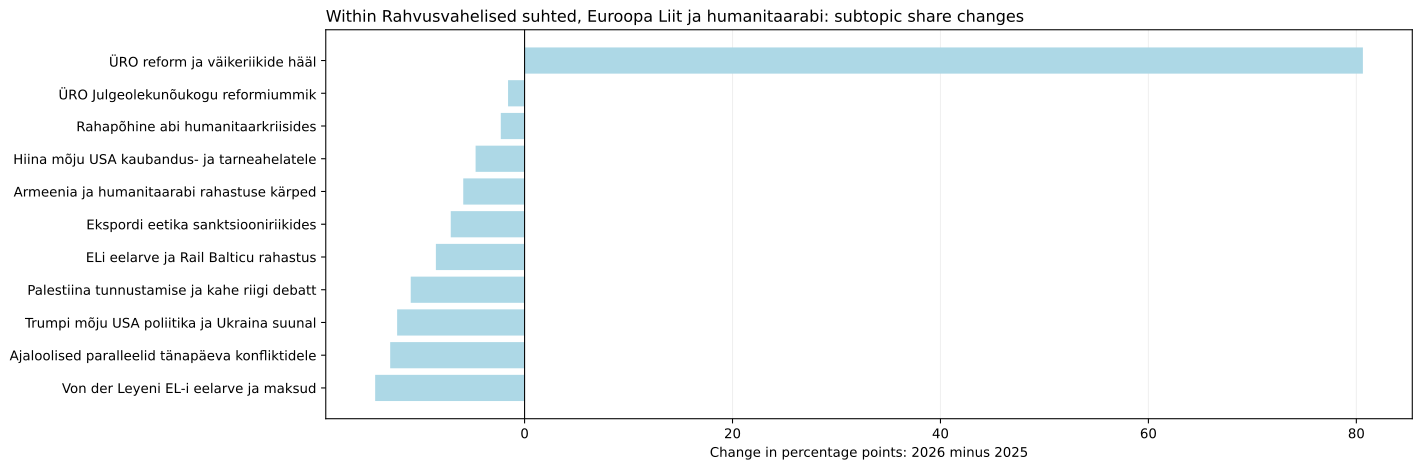

Data behind this chart, as committed beside it:
jev_topic_id, jev_topic_name, jev_high_level_id, jev_high_level_name, minutes_2025, minutes_2026, segments_2025, segments_2026, talks_2025, talks_2026, time_share_2025, segment_share_2025, talk_coverage_2025, assigned_time_share_2025, time_share_2026, segment_share_2026, talk_coverage_2026, assigned_time_share_2026, time_share_delta_pp, segment_share_delta_pp, talk_coverage_delta_pp, assigned_time_share_delta_pp, status, supported_2026
8, Palestiina tunnustamise ja kahe riigi de…, international, Rahvusvahelised suhted, Euroopa Liit ja …, 67.9, 0.0, 19.0, 0.0, 2.0, 0.0, 0.685, 0.8796, 1.754, 0.7389, 0.0, 0.0, 0.0, 0.0, -0.685, -0.8796, -1.754, -0.7389, only_observed_2025, False
81, ELi eelarve ja Rail Balticu rahastus, international, Rahvusvahelised suhted, Euroopa Liit ja …, 52.9, 0.0, 12.0, 0.0, 1.0, 0.0, 0.5336, 0.5556, 0.8772, 0.5757, 0.0, 0.0, 0.0, 0.0, -0.5336, -0.5556, -0.8772, -0.5757, only_observed_2025, False
97, Armeenia ja humanitaarabi rahastuse kärp…, international, Rahvusvahelised suhted, Euroopa Liit ja …, 36.58, 0.0, 6.0, 0.0, 1.0, 0.0, 0.369, 0.2778, 0.8772, 0.3981, 0.0, 0.0, 0.0, 0.0, -0.369, -0.2778, -0.8772, -0.3981, only_observed_2025, False
104, Trumpi mõju USA poliitika ja Ukraina suu…, international, Rahvusvahelised suhted, Euroopa Liit ja …, 111.4, 4.803, 18.0, 1.0, 5.0, 1.0, 1.124, 0.8333, 4.386, 1.213, 0.05258, 0.05053, 0.9524, 0.0553, -1.072, -0.7828, -3.434, -1.157, both_years, False
124, Von der Leyeni EL-i eelarve ja maksud, international, Rahvusvahelised suhted, Euroopa Liit ja …, 89.11, 0.0, 18.0, 0.0, 3.0, 0.0, 0.8989, 0.8333, 2.632, 0.9698, 0.0, 0.0, 0.0, 0.0, -0.8989, -0.8333, -2.632, -0.9698, only_observed_2025, False
130, ÜRO reform ja väikeriikide hääl, international, Rahvusvahelised suhted, Euroopa Liit ja …, 72.66, 77.64, 16.0, 14.0, 4.0, 1.0, 0.733, 0.7407, 3.509, 0.7908, 0.85, 0.7074, 0.9524, 0.8939, 0.117, -0.03331, -2.556, 0.1031, both_years, False
161, Ekspordi eetika sanktsiooniriikides, international, Rahvusvahelised suhted, Euroopa Liit ja …, 44.03, 0.0, 9.0, 0.0, 1.0, 0.0, 0.4442, 0.4167, 0.8772, 0.4792, 0.0, 0.0, 0.0, 0.0, -0.4442, -0.4167, -0.8772, -0.4792, only_observed_2025, False
192, Rahapõhine abi humanitaarkriisides, international, Rahvusvahelised suhted, Euroopa Liit ja …, 14.19, 0.0, 5.0, 0.0, 1.0, 0.0, 0.1431, 0.2315, 0.8772, 0.1544, 0.0, 0.0, 0.0, 0.0, -0.1431, -0.2315, -0.8772, -0.1544, only_observed_2025, False
197, Ajaloolised paralleelid tänapäeva konfli…, international, Rahvusvahelised suhted, Euroopa Liit ja …, 80.14, 0.0, 19.0, 0.0, 5.0, 0.0, 0.8085, 0.8796, 4.386, 0.8722, 0.0, 0.0, 0.0, 0.0, -0.8085, -0.8796, -4.386, -0.8722, only_observed_2025, False
203, Hiina mõju USA kaubandus- ja tarneahelat…, international, Rahvusvahelised suhted, Euroopa Liit ja …, 41.23, 1.629, 7.0, 1.0, 4.0, 1.0, 0.4159, 0.3241, 3.509, 0.4487, 0.01783, 0.05053, 0.9524, 0.01875, -0.3981, -0.2735, -2.556, -0.4299, both_years, False
228, ÜRO Julgeolekunõukogu reformiummik, international, Rahvusvahelised suhted, Euroopa Liit ja …, 9.859, 0.0, 2.0, 0.0, 1.0, 0.0, 0.09945, 0.09259, 0.8772, 0.1073, 0.0, 0.0, 0.0, 0.0, -0.09945, -0.09259, -0.8772, -0.1073, only_observed_2025, False
